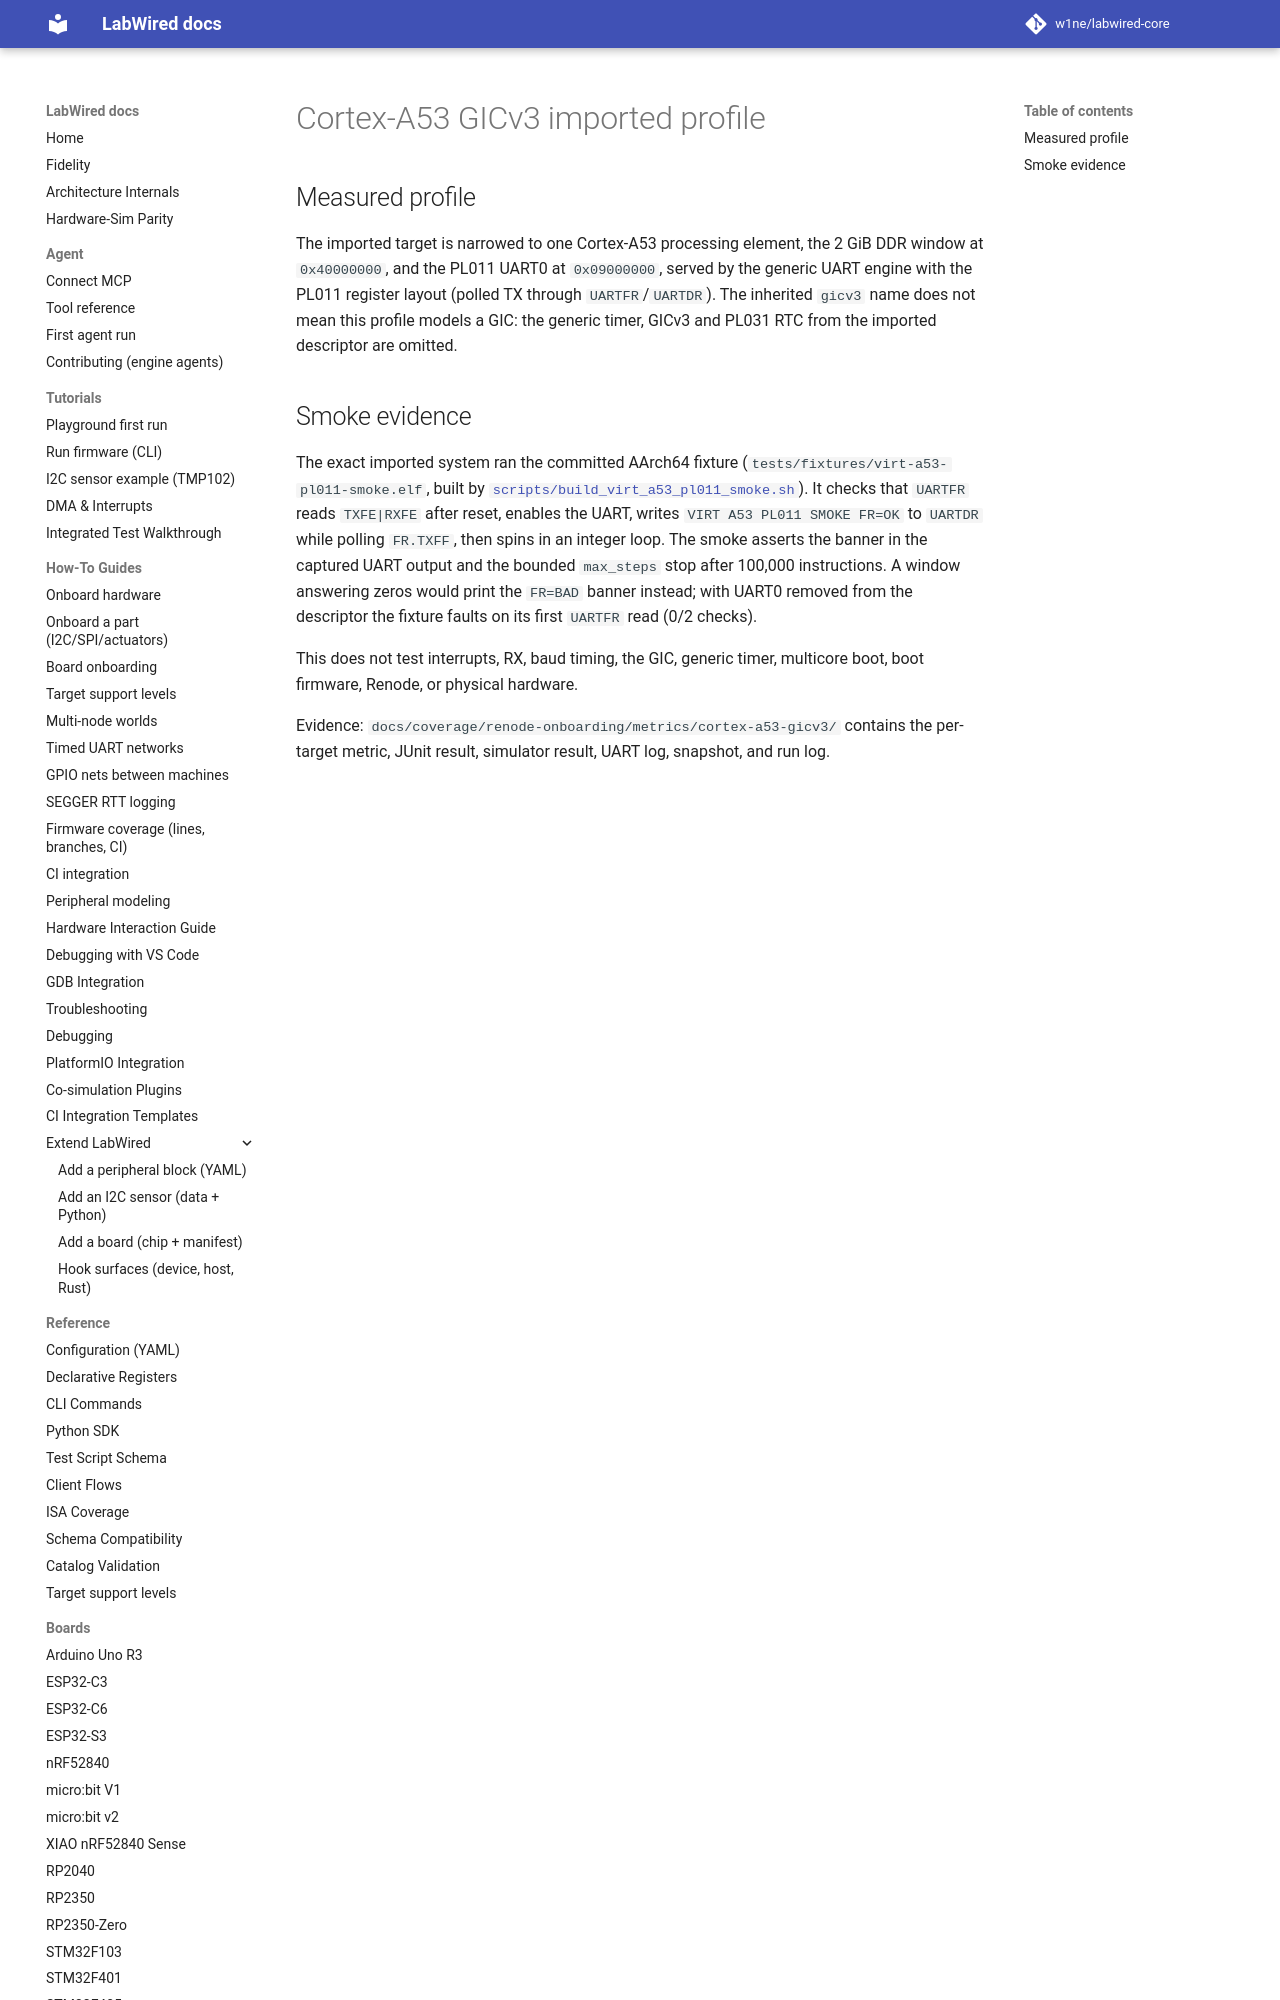

repository: CrispStrobe/labwired-core · page: boards/cortex-a53-gicv3/index.html · generator: mkdocs

# Cortex-A53 GICv3 imported profile

## Measured profile

The imported target is narrowed to one Cortex-A53 processing element, the 2 GiB DDR window at
`0x40000000`, and the PL011 UART0 at `0x09000000`, served by the generic UART
engine with the PL011 register layout (polled TX through `UARTFR`/`UARTDR`).
The inherited `gicv3` name does not mean this profile models a GIC: the generic timer, GICv3 and PL031 RTC from the imported descriptor are omitted.
